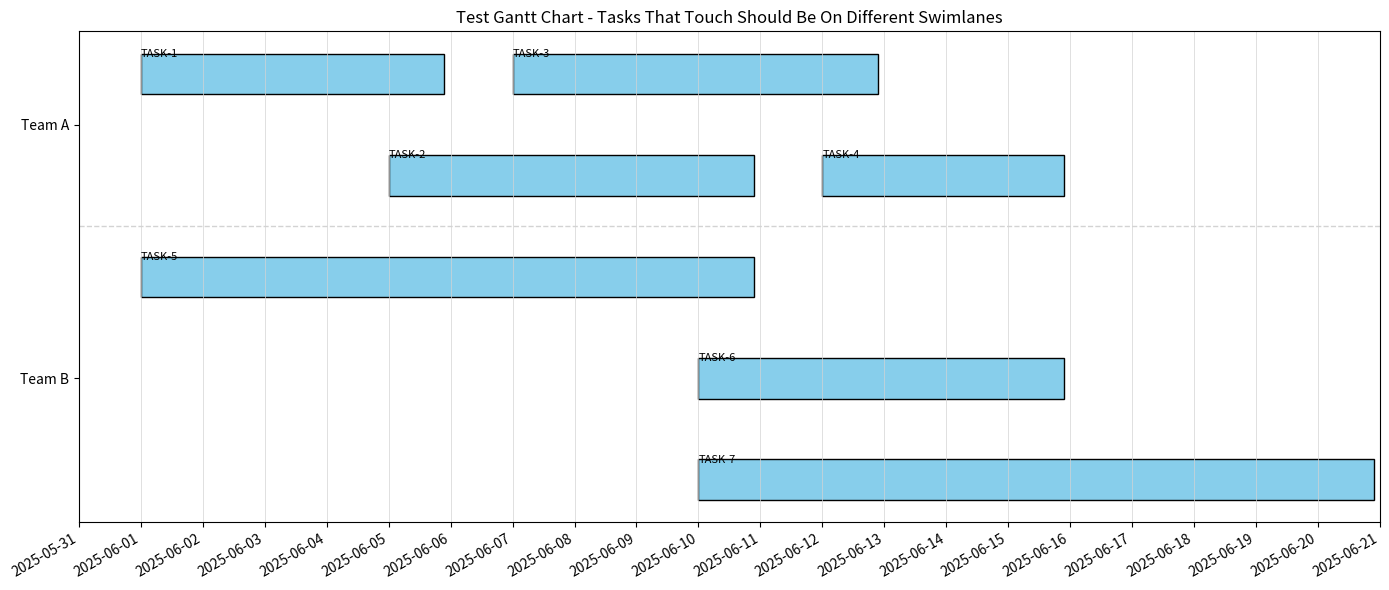

Generate this figure with matplotlib:
import pandas as pd
import matplotlib.pyplot as plt
import matplotlib.dates as mdates
from datetime import datetime, timedelta

# Create a sample dataframe with tasks that touch
data = {
    'Key': ['TASK-1', 'TASK-2', 'TASK-3', 'TASK-4', 'TASK-5', 'TASK-6', 'TASK-7'],
    'Summary': ['Task 1', 'Task 2', 'Task 3', 'Task 4', 'Task 5', 'Task 6', 'Task 7'],
    'StartDate': [
        '2025-06-01', 
        '2025-06-05',  # This ends where TASK-1 ends
        '2025-06-07', 
        '2025-06-12',  # This starts where TASK-3 ends
        '2025-06-01',
        '2025-06-10',  # This starts where TASK-5 ends
        '2025-06-10'   # This starts at the same time as TASK-6
    ],
    'DueDate': [
        '2025-06-05', 
        '2025-06-10',
        '2025-06-12',
        '2025-06-15',
        '2025-06-10',
        '2025-06-15',
        '2025-06-20'
    ],
    'Team': ['Team A', 'Team A', 'Team A', 'Team A', 'Team B', 'Team B', 'Team B']
}

df = pd.DataFrame(data)

# Convert date strings to datetime.date objects
df['StartDate'] = pd.to_datetime(df['StartDate']).dt.date
df['DueDate'] = pd.to_datetime(df['DueDate']).dt.date
df = df.sort_values(['Team', 'StartDate']).reset_index(drop=True)

# Organize issues in swimlanes
teams = df['Team'].unique()
team_offsets = {team: i for i, team in enumerate(teams)}
sublane_assignments = {}
max_sublanes_per_team = {}

# Prevent overlapping tasks with sublane assignment
for team in teams:
    team_rows = df[df['Team'] == team].copy()
    levels = []

    for _, row in team_rows.iterrows():
        start, end = row['StartDate'], row['DueDate']

        for level in range(len(levels) + 1):
            conflict = False
            for other_start, other_end in levels[level] if level < len(levels) else []:
                # Original overlap check
                overlap = start <= other_end and end >= other_start
                # Check if tasks touch (one ends exactly when another starts)
                touch = start == other_end or end == other_start
                # Check if one task starts the day after another ends (adjacency)
                adjacent = (start - timedelta(days=1) == other_end) or (other_start - timedelta(days=1) == end)
                if overlap or touch or adjacent:
                    conflict = True
                    break

            if not conflict:
                if level >= len(levels):
                    levels.append([])
                levels[level].append((start, end))
                sublane_assignments[row.name] = level
                break

    max_sublanes_per_team[team] = len(levels)
    
    # Print results for this team
    print(f"\nTeam: {team}")
    print(f"Sublanes required: {len(levels)}")
    for i, level in enumerate(levels):
        print(f"  Sublane {i}: {len(level)} tasks")

# Setup chart dimensions
min_date = df['StartDate'].min() - timedelta(days=1)
max_date = df['DueDate'].max() + timedelta(days=1)
total_lanes = sum(max_sublanes_per_team[team] for team in teams)
fig_height = max(6, total_lanes * 0.6)
fig, ax = plt.subplots(figsize=(14, fig_height))

# Calculate y-positions for each team
y_positions = {}
offset = 0
for team in teams:
    y_positions[team] = offset
    offset += max_sublanes_per_team[team]

# Plot each issue as a horizontal bar
for idx, row in df.iterrows():
    team = row['Team']
    sublane = sublane_assignments.get(idx, 0)
    y = y_positions[team] + sublane

    start = row['StartDate']
    end = row['DueDate']
    # Use a slightly reduced width to avoid visual touching
    width = (end - start).days + 0.9

    ax.barh(
        y=y,
        width=width,
        left=start,
        height=0.4,
        align='center',
        color='skyblue',
        edgecolor='black'
    )

    # Add issue key as a label above the bar
    label = f"{row['Key']}"
    ax.text(start, y - 0.15, label, va='bottom', ha='left', fontsize=8)

# Set up y-axis ticks and labels for teams
yticks = []
ylabels = []
for team in teams:
    yticks.append(y_positions[team] + (max_sublanes_per_team[team] - 1) / 2)
    ylabels.append(team)

ax.set_yticks(yticks)
ax.set_yticklabels(ylabels)
ax.invert_yaxis()  # Invert y-axis to show teams from top to bottom

# Add team separator lines
for team in teams[1:]:
    y = y_positions[team]
    ax.axhline(y=y - 0.5, color='lightgrey', linewidth=1, linestyle='--')

# Format axes
ax.set_xlim(min_date, max_date)
ax.xaxis.set_major_locator(mdates.DayLocator(interval=1))
ax.xaxis.set_major_formatter(mdates.DateFormatter("%Y-%m-%d"))
fig.autofmt_xdate()
ax.grid(axis='x', color='lightgrey', linestyle='-', linewidth=0.5)
ax.set_title("Test Gantt Chart - Tasks That Touch Should Be On Different Swimlanes")
plt.tight_layout()

# Display details of sublane assignments
print("\nTask Sublane Assignments:")
for idx, row in df.iterrows():
    print(f"{row['Key']} (Team {row['Team']}): Sublane {sublane_assignments.get(idx, 0)}")

# Save the chart
plt.savefig('test_gantt_swimlanes.png')
print("\nChart saved to test_gantt_swimlanes.png")

# Show the chart
plt.show(block=True)
